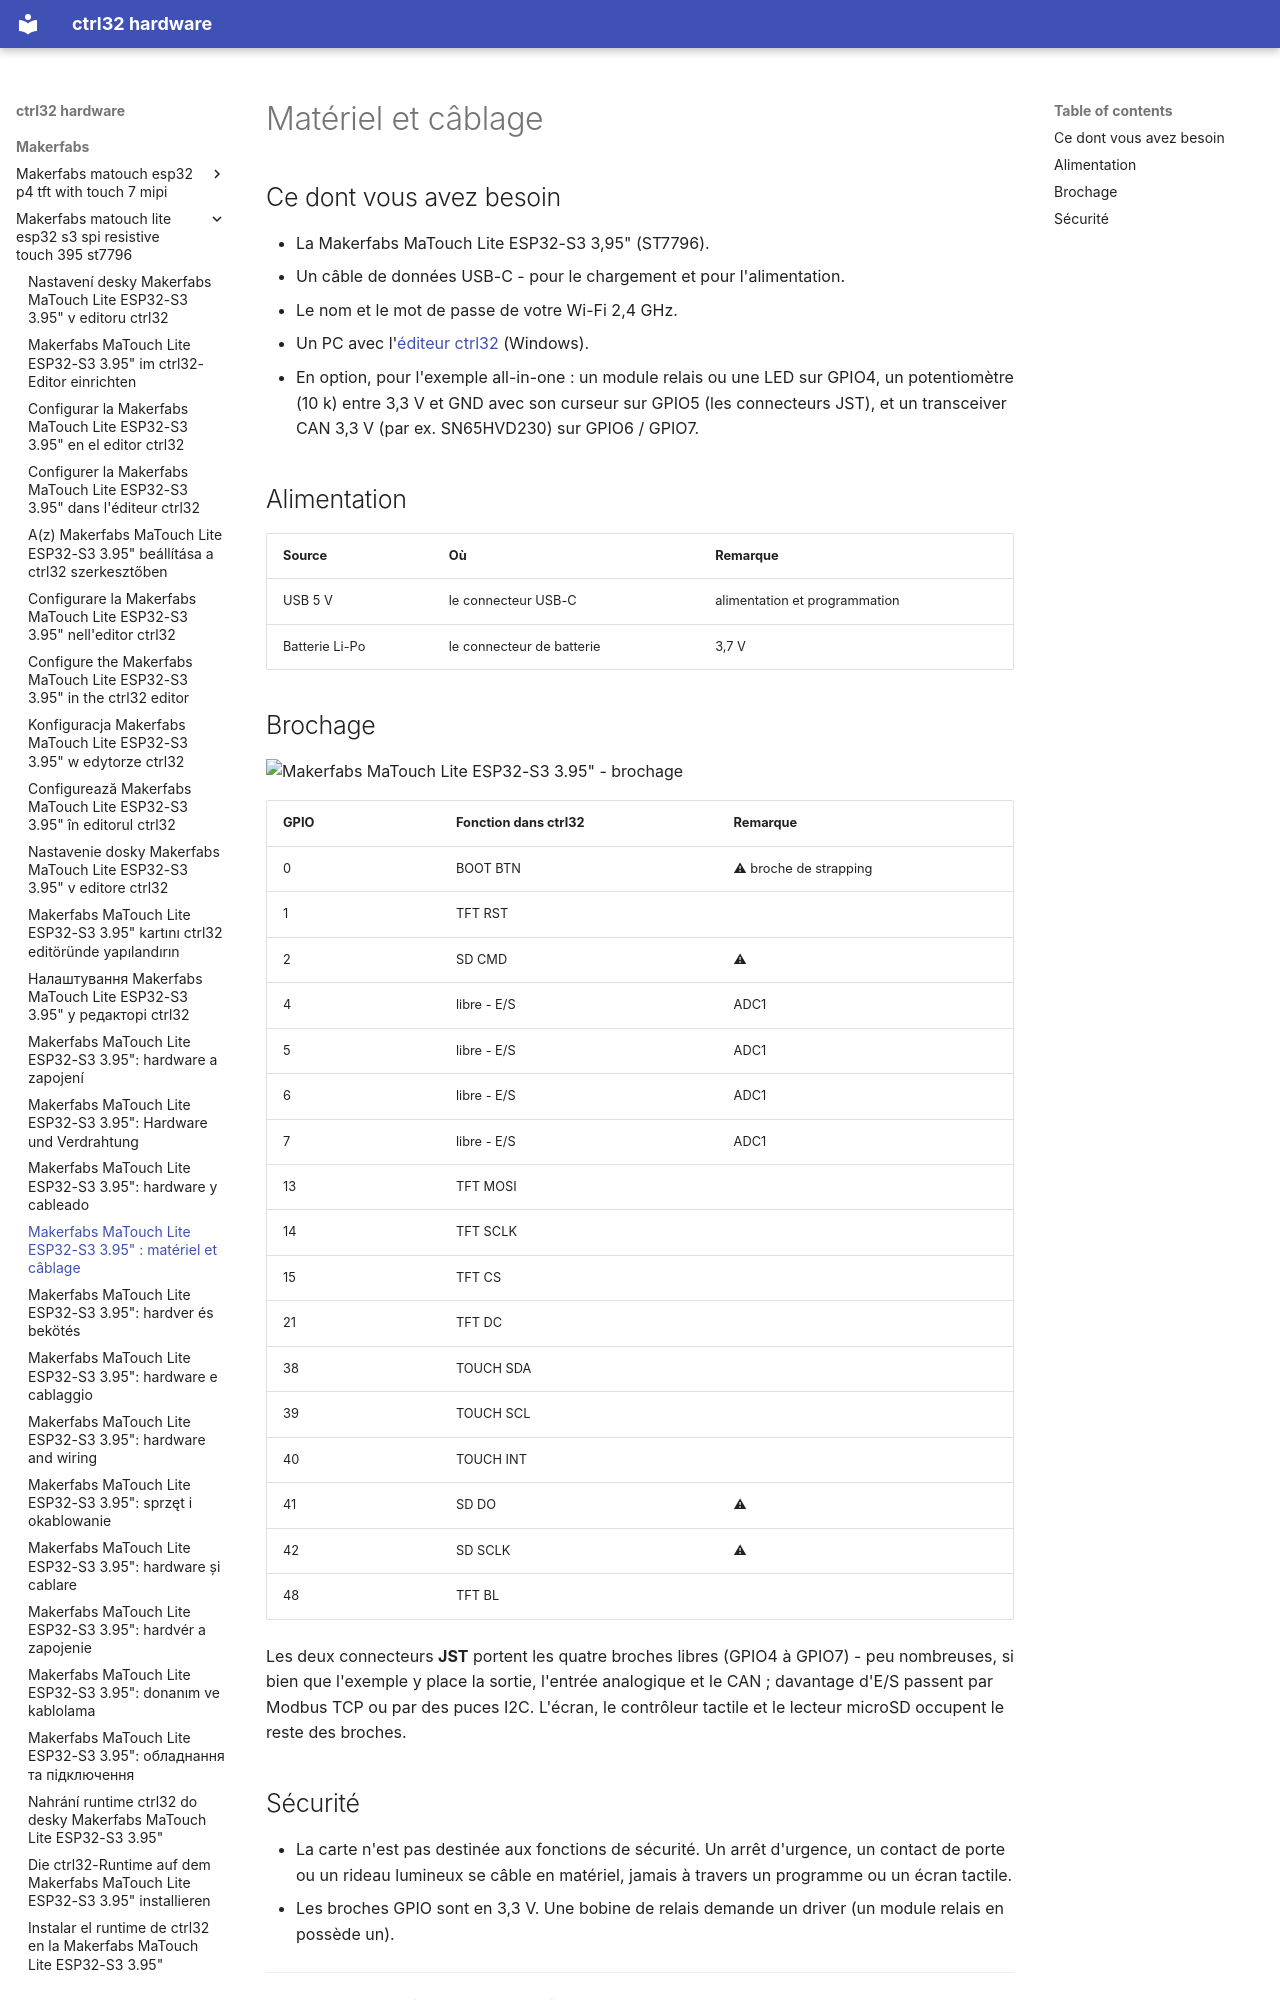

repository: ctrl32/hardware · page: makerfabs/makerfabs-matouch-lite-esp32-s3-spi-resistive-touch-395-st7796/hardware.fr/index.html · generator: mkdocs

---
title: 'Makerfabs MaTouch Lite ESP32-S3 3.95" : matériel et câblage'
slug: hardware
sidebar_position: 20
image: pinout/pinout.png
image_alt: Makerfabs MaTouch Lite ESP32-S3 3.95" - brochage
tags:
- esp32-s3
- display
- touch
- hmi
- wifi
- makerfabs
---

# Matériel et câblage

## Ce dont vous avez besoin

- La Makerfabs MaTouch Lite ESP32-S3 3,95" (ST7796).
- Un câble de données USB-C - pour le chargement et pour l'alimentation.
- Le nom et le mot de passe de votre Wi-Fi 2,4 GHz.
- Un PC avec l'[éditeur ctrl32](https://ctrl32.com/download/) (Windows).
- En option, pour l'exemple all-in-one : un module relais ou une LED sur GPIO4, un potentiomètre (10 k) entre 3,3 V et GND avec son curseur sur GPIO5 (les connecteurs JST), et un transceiver CAN 3,3 V (par ex. SN65HVD230) sur GPIO6 / GPIO7.

## Alimentation

| Source | Où | Remarque |
|---|---|---|
| USB 5 V | le connecteur USB-C | alimentation et programmation |
| Batterie Li-Po | le connecteur de batterie | 3,7 V |

## Brochage

![Makerfabs MaTouch Lite ESP32-S3 3.95" - brochage](pinout/pinout.png)

| GPIO | Fonction dans ctrl32 | Remarque |
|---|---|---|
| 0 | BOOT BTN | ⚠ broche de strapping |
| 1 | TFT RST |  |
| 2 | SD CMD | ⚠  |
| 4 | libre - E/S | ADC1 |
| 5 | libre - E/S | ADC1 |
| 6 | libre - E/S | ADC1 |
| 7 | libre - E/S | ADC1 |
| 13 | TFT MOSI |  |
| 14 | TFT SCLK |  |
| 15 | TFT CS |  |
| 21 | TFT DC |  |
| 38 | TOUCH SDA |  |
| 39 | TOUCH SCL |  |
| 40 | TOUCH INT |  |
| 41 | SD DO | ⚠  |
| 42 | SD SCLK | ⚠  |
| 48 | TFT BL |  |

Les deux connecteurs **JST** portent les quatre broches libres (GPIO4 à
GPIO7) - peu nombreuses, si bien que l'exemple y place la sortie, l'entrée
analogique et le CAN ; davantage d'E/S passent par Modbus TCP ou par des
puces I2C. L'écran, le contrôleur tactile et le lecteur microSD occupent
le reste des broches.
